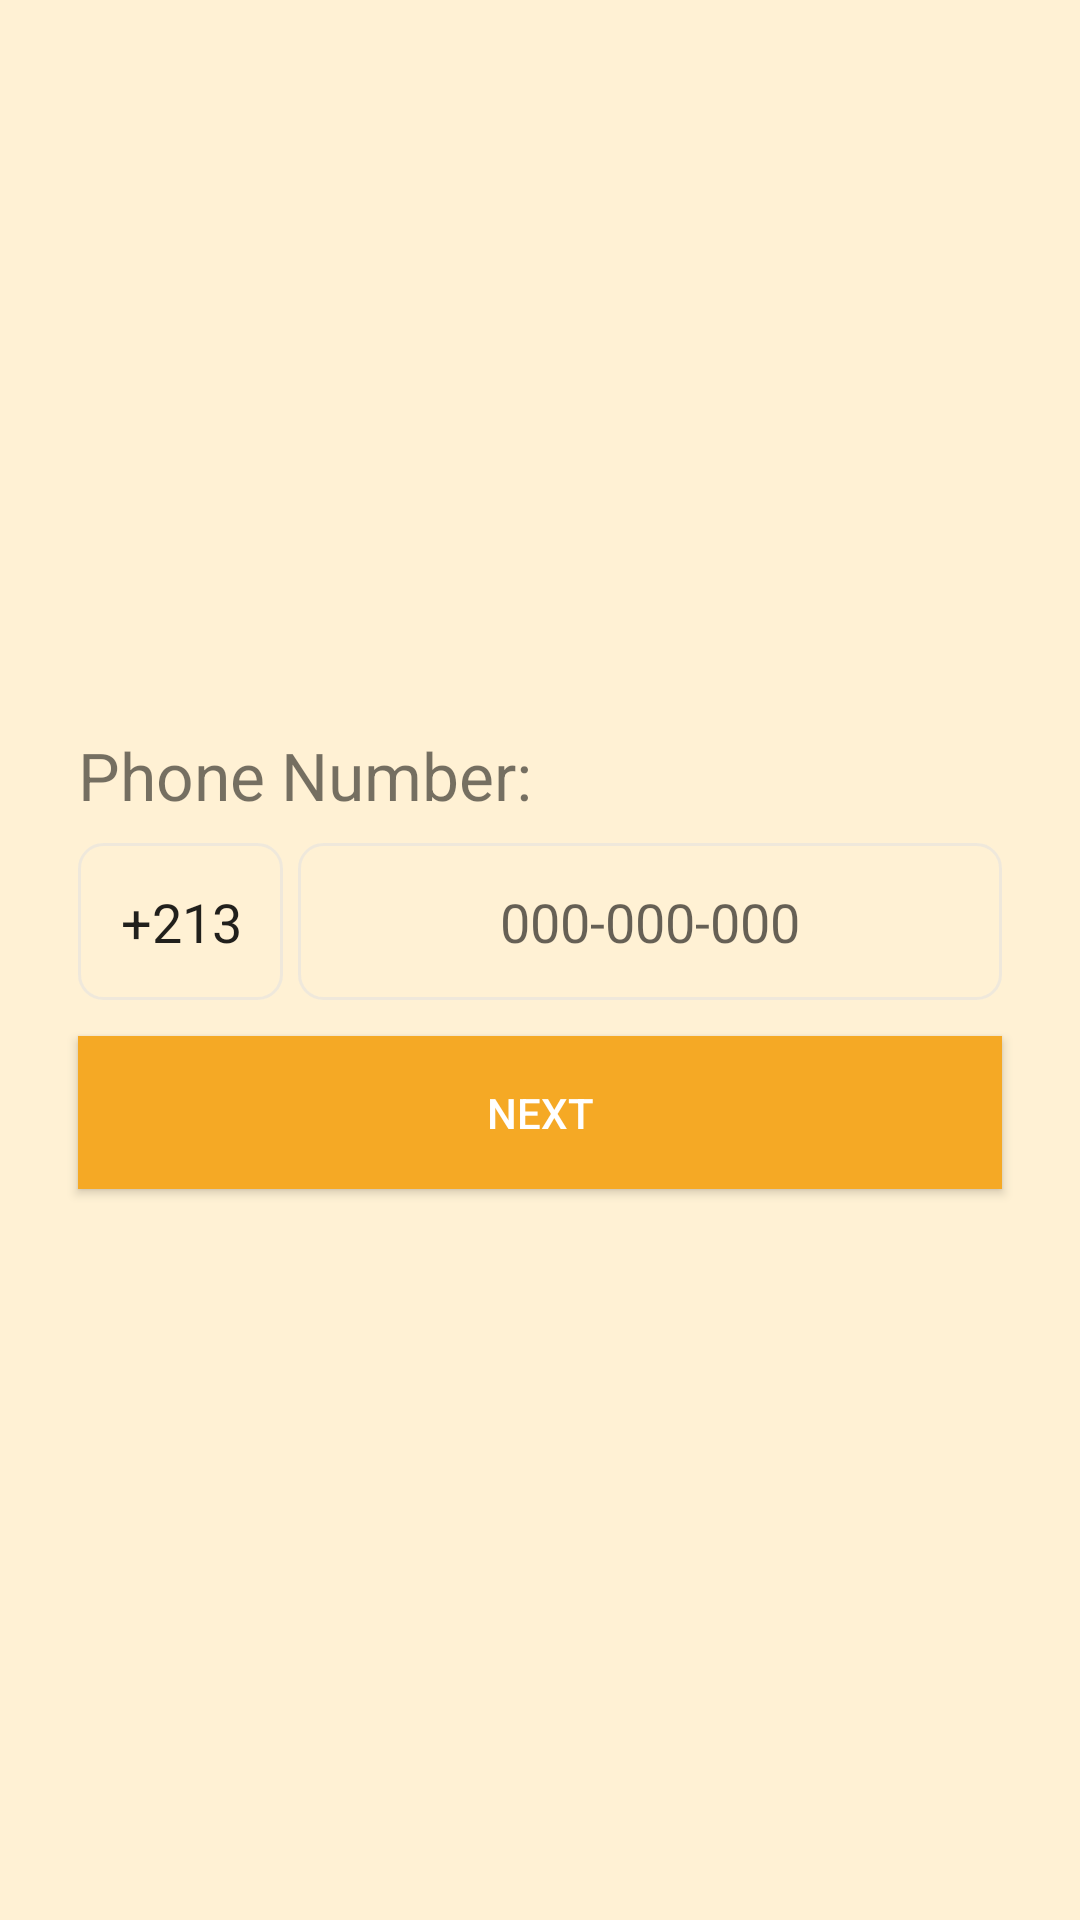

Layout XML and referenced resources for this Android screen:
<!-- AndroidManifest.xml: application theme Theme.App4 -->
<!-- res/layout/first_screen.xml -->
<?xml version="1.0" encoding="utf-8"?>
<RelativeLayout xmlns:android="http://schemas.android.com/apk/res/android"
    xmlns:app="http://schemas.android.com/apk/res-auto"
    xmlns:tools="http://schemas.android.com/tools"
    android:layout_width="match_parent"
    android:layout_height="match_parent"
    android:gravity="center_vertical"
    android:background="@color/biegish"
    android:id="@+id/all"
    android:clickable="true"
    android:focusableInTouchMode="true" >

    <LinearLayout
        android:layout_width="match_parent"
        android:layout_height="match_parent"
        android:orientation="vertical"
        android:gravity="center_vertical"
        android:padding="8dp"
        android:background="@drawable/firt">

        <LinearLayout
            android:layout_width="match_parent"
            android:layout_height="match_parent"
            android:orientation="vertical"
            android:gravity="center">
            <TextView
                android:id="@+id/tv"
                android:layout_width="wrap_content"
                android:layout_height="wrap_content"
                android:text="Phone Number:"
                android:layout_gravity="start"
                android:layout_marginHorizontal="18dp"
                android:textSize="22sp"
                android:layout_marginBottom="8dp"
                android:layout_marginTop="12dp" />
            <LinearLayout
                android:layout_width="match_parent"
                android:layout_height="wrap_content"
                android:orientation="horizontal"
                android:layout_marginHorizontal="18dp">

                <EditText
                    android:id="@+id/fphone"
                    android:layout_width="wrap_content"
                    android:layout_height="wrap_content"
                    android:hint="+213"
                    android:text="+213"
                    android:inputType="phone"
                    android:padding="14dp"
                    android:layout_marginRight="5dp"
                    android:textAlignment="center"
                    android:background="@drawable/textedit"/>

                <EditText
                    android:id="@+id/phone"
                    android:layout_width="match_parent"
                    android:layout_height="wrap_content"
                    android:hint="000-000-000"
                    android:textColor="@color/black"
                    android:textAlignment="center"
                    android:padding="14dp"
                    android:inputType="phone"
                    android:background="@drawable/textedit"/>
            </LinearLayout>


            <Button
                android:id="@+id/next"
                android:layout_width="match_parent"
                android:layout_height="wrap_content"
                android:layout_marginHorizontal="18dp"
                android:layout_marginVertical="12dp"
                android:layout_marginTop="12dp"
                android:text="@string/Next"
                android:background="@color/yellowish"
                android:paddingVertical="16dp"
                android:textColor="#fff"/>
            <EditText
                android:id="@+id/code"
                android:layout_width="match_parent"
                android:layout_height="wrap_content"
                android:gravity="center"
                android:hint="00-00-00"
                android:inputType="number"
                android:padding="14dp"
                android:layout_marginHorizontal="18dp"
                android:visibility="gone"/>
            <Button
                android:id="@+id/login"
                android:layout_width="match_parent"
                android:layout_height="wrap_content"
                android:layout_marginHorizontal="18dp"
                android:layout_marginVertical="12dp"
                android:layout_marginTop="12dp"
                android:text="Continue"
                android:paddingVertical="16dp"
                android:background="@color/yellowish"
                android:textColor="#fff"
                android:visibility="gone"/>
            <TextView
                android:id="@+id/resend"
                android:layout_width="match_parent"
                android:layout_height="wrap_content"
                android:text="@string/resend"
                android:textAlignment="center"
                android:visibility="gone"/>
        </LinearLayout>
    </LinearLayout>


</RelativeLayout>
<!-- resources referenced by this layout -->
<resources>
  <color name="biegish">#DAFFEFCD</color>
  <color name="black">#FF000000</color>
  <color name="yellowish">#f5a925</color>
  <!-- drawable textedit (drawable) -->
  <?xml version="1.0" encoding="utf-8"?>
  <shape xmlns:android="http://schemas.android.com/apk/res/android">
      <stroke
          android:color="#8CE2E2E2"
          android:width="1dp"
          />
      <corners android:radius="8dp"/>
  </shape>
  <string name="Next">Next</string>
  <string name="resend">Resend</string>
  <style name="Theme.App4" parent="Theme.MaterialComponents.DayNight.NoActionBar">
          
          <item name="colorPrimary">@color/yellowish</item>
          <item name="colorPrimaryVariant">@color/blueish</item>
          <item name="colorOnPrimary">@color/grayish</item>
          
          <item name="colorSecondary">@color/grayish</item>
          <item name="colorSecondaryVariant">@color/grayish</item>
          <item name="colorOnSecondary">@color/black</item>
          
          <item name="android:statusBarColor">?attr/colorPrimaryVariant</item>
          
      </style>
  <color name="blueish">#193852</color>
  <color name="grayish">#E2E2E2</color>
</resources>
